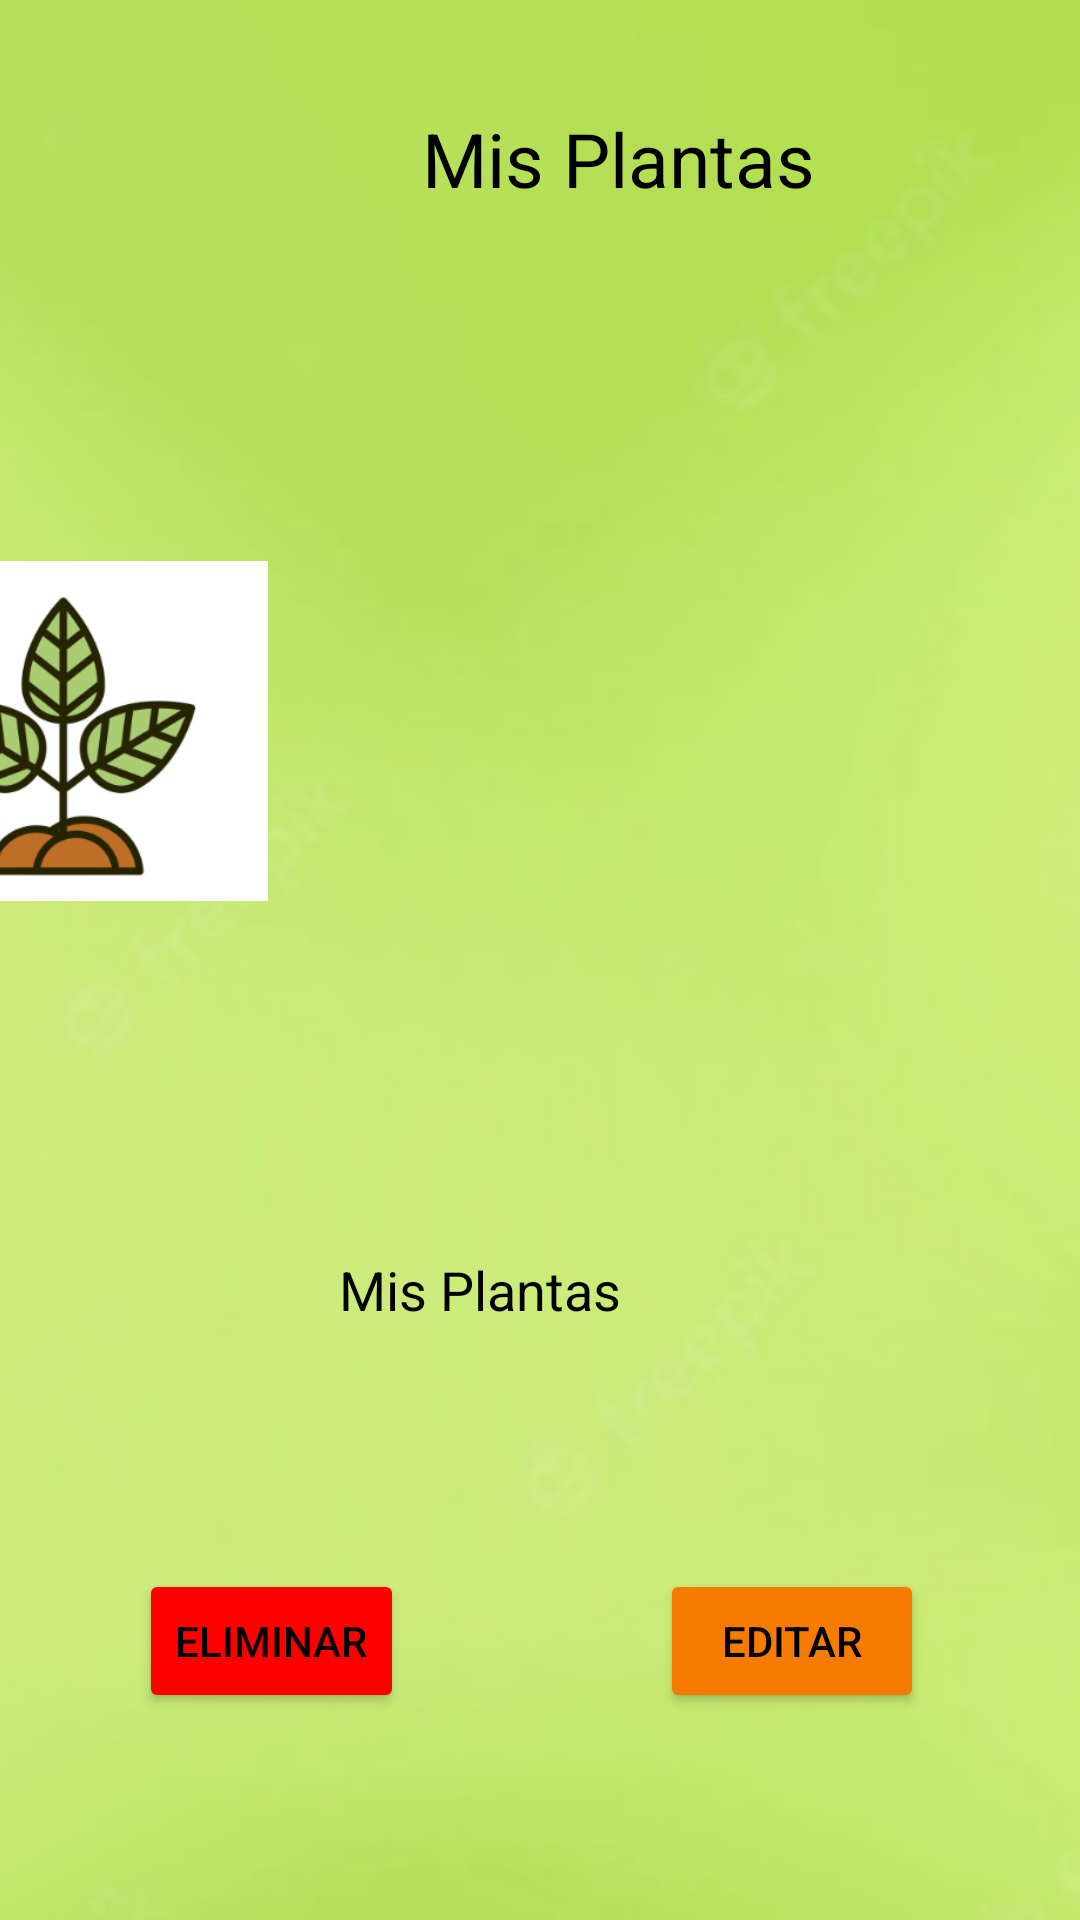

Here is an Android app screen rendered from its layout file. Give the layout XML and the strings, colors and styles it references.
<!-- AndroidManifest.xml: application theme Theme.GreenPlant -->
<!-- res/layout/activity_detalle_planta.xml -->
<?xml version="1.0" encoding="utf-8"?>
<androidx.constraintlayout.widget.ConstraintLayout xmlns:android="http://schemas.android.com/apk/res/android"
    xmlns:app="http://schemas.android.com/apk/res-auto"
    xmlns:tools="http://schemas.android.com/tools"
    android:layout_width="match_parent"
    android:layout_height="match_parent"
    tools:context=".DetallePlanta">

    <ImageView
        android:id="@+id/imageView2"
        android:layout_width="412dp"
        android:layout_height="741dp"
        android:scaleType="centerCrop"
        app:layout_constraintBottom_toBottomOf="parent"
        app:layout_constraintEnd_toEndOf="parent"
        app:layout_constraintHorizontal_bias="1.0"
        app:layout_constraintStart_toStartOf="parent"
        app:layout_constraintTop_toTopOf="parent"
        app:srcCompat="@drawable/background_green" />

    <TextView
        android:id="@+id/tvMensaje"
        android:layout_width="296dp"
        android:layout_height="86dp"
        android:layout_marginStart="64dp"
        android:layout_marginTop="116dp"
        android:text="Mis Plantas"
        android:textAlignment="center"
        android:textColor="#000000"
        android:textSize="18sp"
        app:layout_constraintEnd_toEndOf="parent"
        app:layout_constraintHorizontal_bias="0.0"
        app:layout_constraintStart_toStartOf="@+id/imageView2"
        app:layout_constraintTop_toBottomOf="@+id/tvResultado" />

    <TextView
        android:id="@+id/tvShow3"
        android:layout_width="296dp"
        android:layout_height="86dp"
        android:layout_marginStart="58dp"
        android:layout_marginTop="36dp"
        android:layout_marginEnd="58dp"
        android:text="Mis Plantas"
        android:textAlignment="center"
        android:textColor="#000000"
        android:textSize="25sp"
        app:layout_constraintEnd_toEndOf="parent"
        app:layout_constraintHorizontal_bias="0.0"
        app:layout_constraintStart_toStartOf="parent"
        app:layout_constraintTop_toTopOf="parent" />

    <TextView
        android:id="@+id/tvResultado"
        android:layout_width="246dp"
        android:layout_height="128dp"
        android:layout_marginStart="140dp"
        android:layout_marginTop="224dp"
        android:textAlignment="center"
        android:textColor="#000000"
        android:textSize="15sp"
        app:layout_constraintStart_toStartOf="@+id/imageView2"
        app:layout_constraintTop_toTopOf="@+id/imageView2" />

    <TextView
        android:id="@+id/tvResultado2"
        android:layout_width="244dp"
        android:layout_height="94dp"
        android:layout_marginStart="136dp"
        android:layout_marginTop="320dp"
        android:textAlignment="center"
        android:textColor="#000000"
        android:textSize="15sp"
        app:layout_constraintStart_toStartOf="@+id/imageView2"
        app:layout_constraintTop_toTopOf="@+id/imageView2" />

    <ImageView
        android:id="@+id/imageView"
        android:layout_width="137dp"
        android:layout_height="132dp"
        android:layout_marginStart="4dp"
        android:layout_marginTop="228dp"
        app:layout_constraintStart_toStartOf="@+id/imageView2"
        app:layout_constraintTop_toTopOf="@+id/imageView2"
        app:srcCompat="@drawable/plantageneric" />

    <Button
        android:id="@+id/btnEditar"
        android:layout_width="wrap_content"
        android:layout_height="wrap_content"
        android:layout_marginEnd="52dp"
        android:layout_marginBottom="48dp"
        android:backgroundTint="#F57C00"
        android:onClick="updatePlant"
        android:text="Editar"
        android:textColor="#000000"
        app:cornerRadius="20dp"
        app:iconTint="#4CAF50"
        app:layout_constraintBottom_toBottomOf="parent"
        app:layout_constraintEnd_toEndOf="parent"
        app:layout_constraintTop_toBottomOf="@+id/tvMensaje"
        app:layout_constraintVertical_bias="0.482"
        app:rippleColor="#4CAF50"
        app:strokeColor="@color/black" />

    <Button
        android:id="@+id/btnEliminar"
        android:layout_width="wrap_content"
        android:layout_height="wrap_content"
        android:layout_marginBottom="48dp"
        android:backgroundTint="#FF0000"
        android:onClick="deletePlanta"
        android:text="Eliminar"
        android:textColor="#000000"
        app:cornerRadius="20dp"
        app:iconTint="#4CAF50"
        app:layout_constraintBottom_toBottomOf="parent"
        app:layout_constraintEnd_toStartOf="@+id/btnEditar"
        app:layout_constraintHorizontal_bias="0.351"
        app:layout_constraintStart_toStartOf="parent"
        app:layout_constraintTop_toBottomOf="@+id/tvMensaje"
        app:layout_constraintVertical_bias="0.478"
        app:rippleColor="#4CAF50"
        app:strokeColor="@color/black" />

</androidx.constraintlayout.widget.ConstraintLayout>
<!-- resources referenced by this layout -->
<resources>
  <!-- drawable background_green: png bitmap (drawable-v24, 48799 bytes) -->
  <!-- drawable plantageneric: png bitmap (drawable-v24, 56581 bytes) -->
  <style name="Theme.GreenPlant" parent="Theme.MaterialComponents.DayNight.DarkActionBar">
          
          <item name="colorPrimary">@color/purple_500</item>
          <item name="colorPrimaryVariant">@color/purple_700</item>
          <item name="colorOnPrimary">@color/white</item>
          
          <item name="colorSecondary">@color/teal_200</item>
          <item name="colorSecondaryVariant">@color/teal_700</item>
          <item name="colorOnSecondary">@color/black</item>
          
          <item name="android:statusBarColor">?attr/colorPrimaryVariant</item>
          
      </style>
  <!-- not gathered from this repository: default colours our renderer supplied (Android Studio template values) -->
  <color name="purple_500">#FF6200EE</color>
  <color name="purple_700">#FF3700B3</color>
  <color name="teal_200">#FF03DAC5</color>
  <color name="teal_700">#FF018786</color>
  <color name="black">#FF000000</color>
  <color name="white">#FFFFFFFF</color>
</resources>
